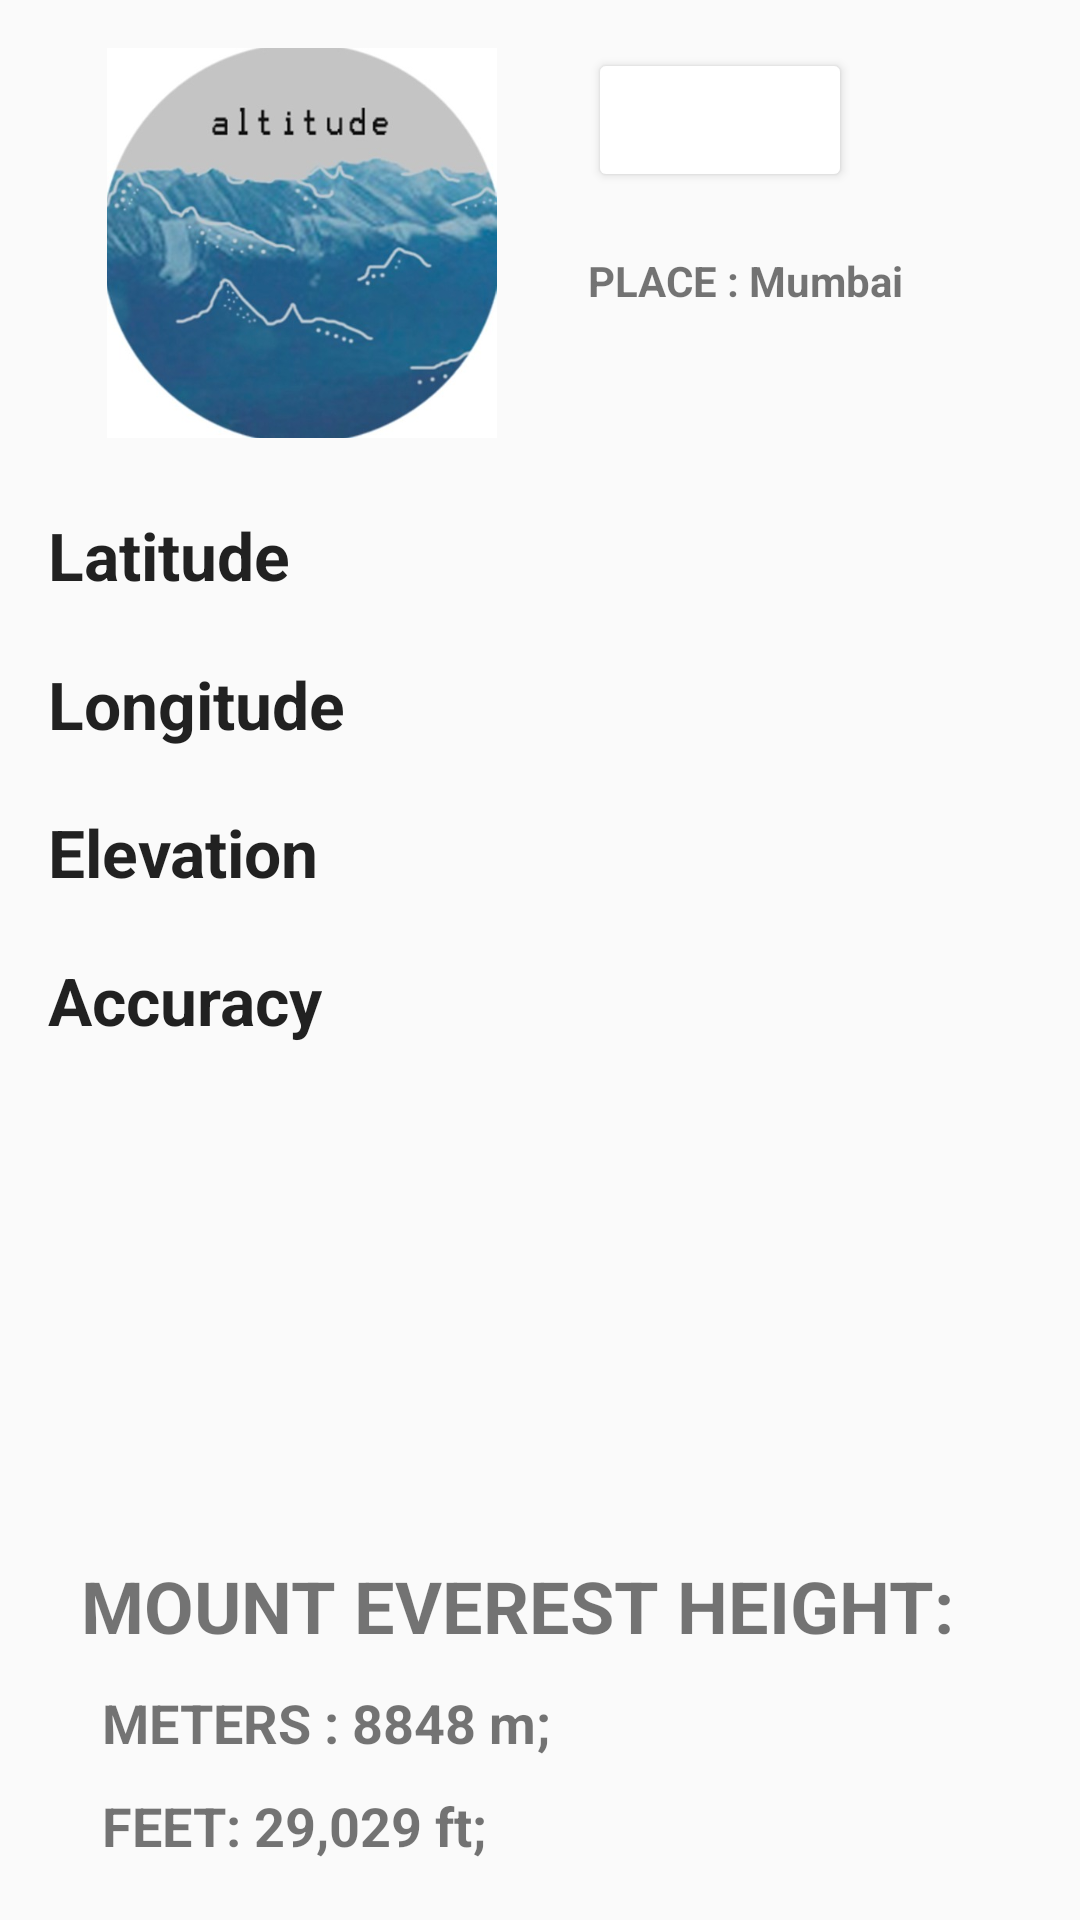

Here is an Android app screen rendered from its layout file. Give the layout XML and the strings, colors and styles it references.
<!-- AndroidManifest.xml: application theme AppTheme -->
<!-- res/layout/elevation_activity.xml -->
<RelativeLayout xmlns:android="http://schemas.android.com/apk/res/android"
    xmlns:app="http://schemas.android.com/apk/res-auto"
    xmlns:tools="http://schemas.android.com/tools" android:layout_width="match_parent"
    android:layout_height="match_parent" android:paddingLeft="@dimen/activity_horizontal_margin"
    android:paddingRight="@dimen/activity_horizontal_margin"
    android:paddingTop="@dimen/activity_vertical_margin"
    android:paddingBottom="@dimen/activity_vertical_margin" tools:context=".MainActivity">


    <Button
        android:id="@+id/button"
        android:layout_width="wrap_content"
        android:layout_height="wrap_content"
        android:layout_alignParentEnd="true"
        android:layout_alignTop="@+id/imageView3"
        android:layout_marginEnd="60dp"
        android:text="@string/activity_refresh" />

    <LinearLayout
        android:id="@+id/latitudeRow"
        android:layout_width="fill_parent"
        android:layout_height="wrap_content"
        android:layout_above="@+id/longitudeRow"
        android:layout_centerHorizontal="true"
        android:layout_marginBottom="-194dp"
        android:orientation="horizontal">

        <TextView
            android:layout_width="wrap_content"
            android:layout_height="wrap_content"
            android:text="@string/activity_latitude"
            android:textAppearance="?android:attr/textAppearanceLarge"
            android:textStyle="bold" />

        <TextView
            android:id="@+id/latitudeDisplay"
            android:layout_width="wrap_content"
            android:layout_height="wrap_content"
            android:padding="10dp"
            android:textAppearance="?android:attr/textAppearanceLarge" />
    </LinearLayout>

    <LinearLayout
        android:id="@+id/longitudeRow"
        android:layout_width="fill_parent"
        android:layout_height="wrap_content"
        android:layout_alignParentTop="true"
        android:layout_centerHorizontal="true"
        android:layout_marginTop="194dp"
        android:orientation="horizontal">

        <TextView
            android:layout_width="wrap_content"
            android:layout_height="wrap_content"
            android:text="@string/activity_longitude"
            android:textAppearance="?android:attr/textAppearanceLarge"
            android:textStyle="bold" />

        <TextView
            android:id="@+id/longitudeDisplay"
            android:layout_width="wrap_content"
            android:layout_height="wrap_content"
            android:padding="10dp"
            android:textAppearance="?android:attr/textAppearanceLarge" />
    </LinearLayout>

    <LinearLayout
        android:orientation="horizontal"
        android:id="@+id/elevationRow"
        android:layout_width="fill_parent"
        android:layout_height="wrap_content"
        android:layout_below="@+id/longitudeRow"
        android:layout_centerHorizontal="true">
        <TextView
            android:layout_width="wrap_content"
            android:layout_height="wrap_content"
            android:textAppearance="?android:attr/textAppearanceLarge"
            android:textStyle="bold"
            android:text="@string/activity_elevation"/>
        <TextView
            android:layout_width="wrap_content"
            android:layout_height="wrap_content"
            android:padding="10dp"
            android:textAppearance="?android:attr/textAppearanceLarge"
            android:id="@+id/elevationDisplay" />
        <TextView
            android:layout_width="wrap_content"
            android:layout_height="wrap_content"
            android:padding="10dp"
            android:textAppearance="?android:attr/textAppearanceLarge"
            android:id="@+id/elevationUnitsDisplay" />
    </LinearLayout>

    <LinearLayout
        android:orientation="horizontal"
        android:layout_width="fill_parent"
        android:layout_height="wrap_content"
        android:layout_below="@+id/elevationRow"
        android:id="@+id/accuracyRow"
        android:layout_centerHorizontal="true">
        <TextView
            android:layout_width="wrap_content"
            android:layout_height="wrap_content"
            android:textAppearance="?android:attr/textAppearanceLarge"
            android:textStyle="bold"
            android:text="@string/activity_accuracy"/>
        <TextView
            android:layout_width="wrap_content"
            android:layout_height="wrap_content"
            android:padding="10dp"
            android:textAppearance="?android:attr/textAppearanceLarge"
            android:id="@+id/accuracyDisplay" />
        <TextView
            android:layout_width="wrap_content"
            android:layout_height="wrap_content"
            android:padding="10dp"
            android:textAppearance="?android:attr/textAppearanceLarge"
            android:id="@+id/accuracyUnitsDisplay" />
    </LinearLayout>

    <ImageView
        android:id="@+id/imageView3"
        android:layout_width="169dp"
        android:layout_height="130dp"
        android:layout_alignParentTop="true"
        android:layout_alignStart="@+id/latitudeRow"
        android:src="@drawable/altitude" />

    <TextView
        android:id="@+id/textView"
        android:layout_width="129dp"
        android:layout_height="62dp"
        android:layout_alignBottom="@+id/imageView3"
        android:layout_alignStart="@+id/button"
        android:layout_gravity="center"
        android:paddingRight="10dp"
        android:text="PLACE : Mumbai"
        android:textStyle="bold" />

    <TextView
        android:id="@+id/textView4"
        android:layout_width="wrap_content"
        android:layout_height="43dp"
        android:layout_alignParentBottom="true"
        android:layout_alignParentEnd="true"
        android:layout_marginBottom="62dp"
        android:layout_marginEnd="26dp"
        android:text="MOUNT EVEREST HEIGHT:"
        android:textAllCaps="true"
        android:textSize="24dp"
        android:textStyle="bold" />

    <TextView
        android:id="@+id/textView5"
        android:layout_width="310dp"
        android:layout_height="34dp"
        android:layout_alignParentBottom="true"
        android:layout_alignParentEnd="true"
        android:layout_marginBottom="28dp"
        android:layout_marginStart="-60dp"
        android:text="METERS : 8848 m;"
        android:textSize="18sp"
        android:textStyle="bold" />

    <TextView
        android:id="@+id/textView6"
        android:layout_width="310dp"
        android:layout_height="43dp"
        android:layout_alignEnd="@+id/latitudeRow"
        android:layout_below="@+id/textView5"
        android:layout_marginTop="-28dp"
        android:text="FEET: 29,029 ft;"
        android:textSize="18sp"
        android:textStyle="bold" />


</RelativeLayout>
<!-- resources referenced by this layout -->
<resources>
  <dimen name="activity_horizontal_margin">16dp</dimen>
  <dimen name="activity_vertical_margin">16dp</dimen>
  <!-- drawable altitude: jpg bitmap (drawable, 32274 bytes) -->
  <string name="activity_accuracy">Accuracy</string>
  <string name="activity_elevation">Elevation</string>
  <string name="activity_latitude">Latitude</string>
  <string name="activity_longitude">Longitude</string>
  <string name="activity_refresh">Refresh</string>
  <style name="AppTheme" parent="Theme.AppCompat.Light.DarkActionBar">
          <item name="colorPrimary">@color/colorPrimary</item>
          <item name="colorPrimaryDark">@color/colorPrimaryDark</item>
          <item name="colorAccent">@color/colorAccent</item>
          
          <item name="colorButtonNormal">@drawable/button_selector</item>
          <item name="android:buttonStyle">@style/FriendlyButtonStyle</item>
      </style>
  <color name="colorPrimary">#3F51B5</color>
  <color name="colorPrimaryDark">#3F51B5</color>
  <color name="colorAccent">#10CAC9</color>
  <style name="FriendlyButtonStyle" parent="Widget.AppCompat.Button">
  <item name="android:textColor">@color/colorTitle</item>
  
  </style>
  <color name="colorTitle">#ffffff</color>
</resources>
